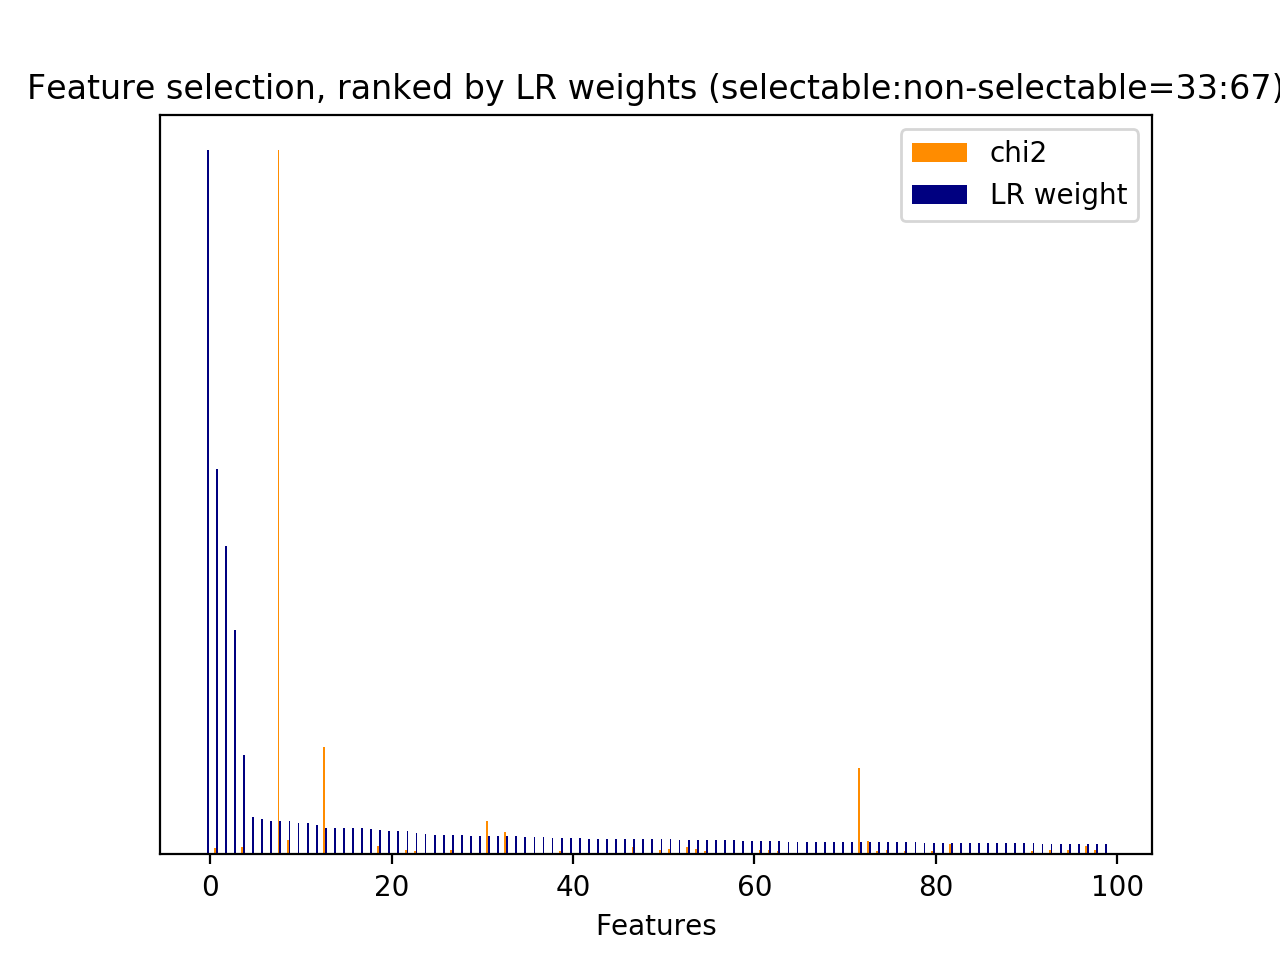

The table this chart was drawn from, first rows:
id, name, prefix, chi2, chi2_rank, clf_weight, clf_weight_rank
0, 1, b'1-utterance_length.current_user_uttera…, 50.39, 208, 0.0000, 13263
2, 2.1, b'2.1-user_action_words.current_user_utt…, 20.14, 1284, 0.0000, 4797
4, 2.1, b'2.1-user_action_words.current_user_utt…, 10.04, 2489, 0.0000, 4793
5, 2.1, b'2.1-user_action_words.current_user_utt…, 32.16, 828, 0.0000, 4788
6, 2.1, b'2.1-user_action_words.current_user_utt…, 8.393, 3513, 0.0011, 955
7, 2.1, b'2.1-user_action_words.current_user_utt…, 23.88, 1070, 0.0000, 4783
10, 2.1, b'2.1-user_action_words.current_user_utt…, 18.76, 1463, 0.0000, 4802
11, 2.1, b'2.1-user_action_words.current_user_utt…, 8.903, 2780, 0.0007, 1159
13, 2.1, b'2.1-user_action_words.current_user_utt…, 23.9, 1067, 0.0000, 4803
15, 2.1, b'2.1-user_action_words.current_user_utt…, 10.33, 2437, 0.0000, 4814
16, 2.1, b'2.1-user_action_words.current_user_utt…, 15.79, 1734, 0.0000, 4807
17, 2.1, b'2.1-user_action_words.current_user_utt…, 20.93, 1243, 0.0000, 4742
20, 2.1, b'2.1-user_action_words.current_user_utt…, 63.91, 147, 0.0000, 3603
21, 2.1, b'2.1-user_action_words.current_user_utt…, 92.99, 77, 0.0000, 4724
22, 2.1, b'2.1-user_action_words.current_user_utt…, 14.6, 1904, 0.0000, 4768
24, 2.1, b'2.1-user_action_words.current_user_utt…, 26.86, 924, 0.0000, 3304
26, 2.1, b'2.1-user_action_words.current_user_utt…, 21.33, 1203, 0.0000, 4751
28, 2.1, b'2.1-user_action_words.current_user_utt…, 9.107, 2746, 0.0000, 4897
29, 2.1, b'2.1-user_action_words.current_user_utt…, 16.15, 1709, 0.0000, 4895
31, 2.1, b'2.1-user_action_words.current_user_utt…, 25.59, 974, 0.0000, 4891
33, 2.1, b'2.1-user_action_words.current_user_utt…, 23.83, 1102, 0.0003, 1727
34, 2.1, b'2.1-user_action_words.current_user_utt…, 20.29, 1267, 0.0000, 4930
35, 2.1, b'2.1-user_action_words.current_user_utt…, 23.52, 1112, 0.0000, 4928
36, 2.1, b'2.1-user_action_words.current_user_utt…, 88.18, 83, 0.0000, 4927
37, 2.1, b'2.1-user_action_words.current_user_utt…, 36.91, 764, 0.0000, 4918
38, 2.1, b'2.1-user_action_words.current_user_utt…, 22.72, 1153, 0.0000, 2675
39, 2.1, b'2.1-user_action_words.current_user_utt…, 39.16, 743, 0.0000, 3155
40, 2.1, b'2.1-user_action_words.current_user_utt…, 59.73, 158, 0.0000, 4854
41, 2.1, b'2.1-user_action_words.current_user_utt…, 27.47, 912, 0.0004, 1486
42, 2.2, b'2.2-#user_action_words.current_user_ut…, 37.6, 760, 0.0022, 652
44, 3, b'3-time_feature__end_of_session', 110.2, 60, 0.0129, 115
45, 3, b'3-time_feature__start_of_session', 14.6, 1906, 0.0212, 51
46, 3, b'3-time_feature__time_ratio', 11.48, 2290, 0.0019, 709
47, 3, b'3-time_feature__turns_from_start', 1856, 1, 0.0047, 368
48, 3, b'3-time_feature__turns_to_end', 1142, 2, 0.0000, 4852
49, 4.1, b'4.1-ngram.current_user_utterance__05', 11.7, 2273, 0.0000, 4848
79, 4.1, b'4.1-ngram.current_user_utterance__18', 10.63, 2405, 0.0168, 80
86, 4.1, b'4.1-ngram.current_user_utterance__1984…, 23.82, 1104, 0.0002, 2045
94, 4.1, b'4.1-ngram.current_user_utterance__2017…, 14.27, 1924, 0.0006, 1241
143, 4.1, b'4.1-ngram.current_user_utterance__90 p…, 9.38, 2671, 0.0040, 417
151, 4.1, b'4.1-ngram.current_user_utterance__abc', 17.94, 1503, 0.0001, 2225
163, 4.1, b'4.1-ngram.current_user_utterance__actu…, 41.38, 730, 0.0000, 4845
164, 4.1, b'4.1-ngram.current_user_utterance__actu…, 13.58, 1990, 0.0000, 4843
165, 4.1, b'4.1-ngram.current_user_utterance__actu…, 20.59, 1258, 0.0000, 4839
167, 4.1, b'4.1-ngram.current_user_utterance__actu…, 14.15, 1936, 0.0000, 4836
191, 4.1, b'4.1-ngram.current_user_utterance__addr…, 10.81, 2376, 0.0000, 4835
194, 4.1, b'4.1-ngram.current_user_utterance__aide…, 9.36, 2676, 0.0005, 1342
219, 4.1, b'4.1-ngram.current_user_utterance__alex…, 14.55, 1909, 0.0001, 2478
236, 4.1, b'4.1-ngram.current_user_utterance__app', 10.97, 2355, 0.0000, 4833
242, 4.1, b'4.1-ngram.current_user_utterance__appo…, 14.81, 1891, 0.0010, 1000
251, 4.1, b'4.1-ngram.current_user_utterance__ask', 32.76, 817, 0.0000, 4856
264, 4.1, b'4.1-ngram.current_user_utterance__baby…, 9.292, 2688, 0.0000, 4858
292, 4.1, b'4.1-ngram.current_user_utterance__batm…, 13.15, 2025, 0.0000, 4859
297, 4.1, b'4.1-ngram.current_user_utterance__beat…, 11.02, 2347, 0.0008, 1098
331, 4.1, b'4.1-ngram.current_user_utterance__birt…, 9.359, 2677, 0.0000, 4880
339, 4.1, b'4.1-ngram.current_user_utterance__blu', 8.524, 2860, 0.0000, 3654
340, 4.1, b'4.1-ngram.current_user_utterance__blu …, 8.524, 2859, 0.0001, 2288
342, 4.1, b'4.1-ngram.current_user_utterance__blu …, 9.57, 2649, 0.0000, 4875
346, 4.1, b'4.1-ngram.current_user_utterance__blue…, 11.78, 2269, 0.0003, 1688
359, 4.1, b'4.1-ngram.current_user_utterance__box', 10.33, 2438, 0.0000, 4869
... 13,204 more rows
